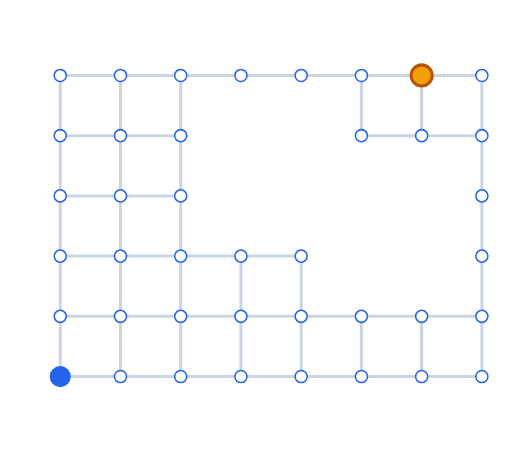
t = 0.00 s
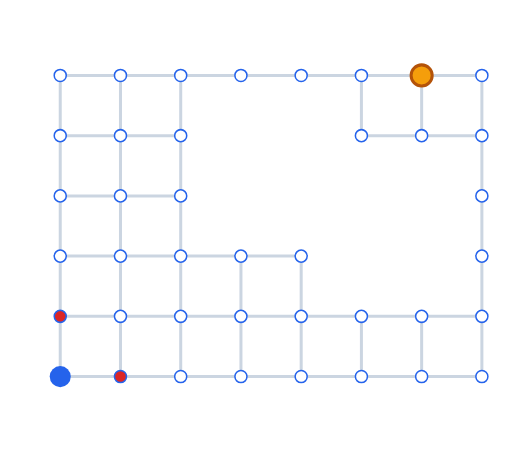
t = 1.00 s
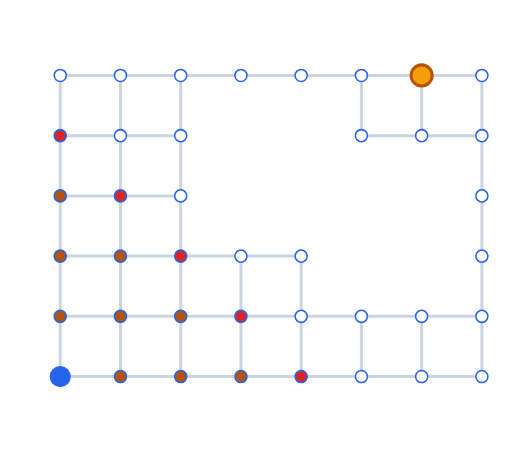
t = 2.00 s
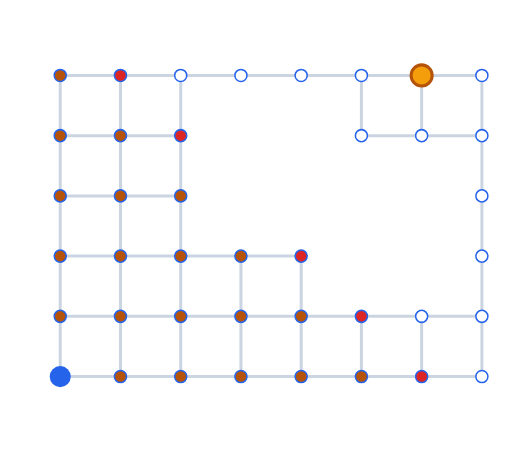
t = 3.00 s
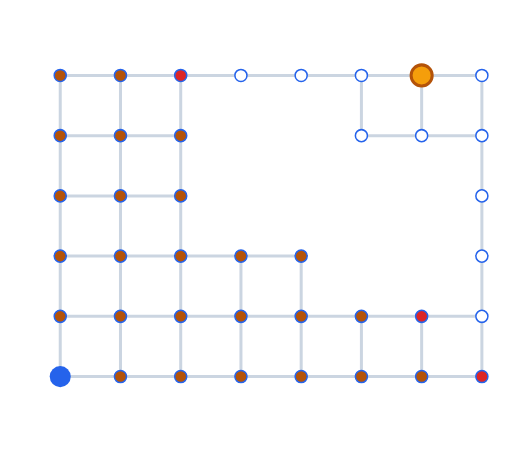
t = 4.00 s
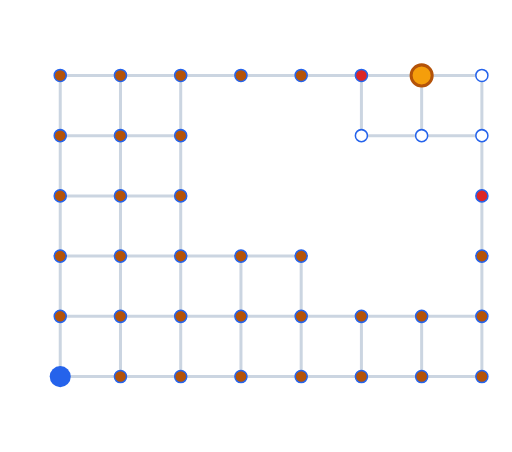
t = 5.00 s

The animated SVG that drew these frames (rendered in a browser with its animation timeline set to each time). Animation: 37 SMIL elements (animate=37); one cycle of 6.00 s, repeats indefinitely.

<svg xmlns="http://www.w3.org/2000/svg" viewBox="0 0 340 300" width="340" height="300">
  <rect width="100%" height="100%" fill="#ffffff"/>

  <!-- Every free cell is a node, connected to its free neighbors -->
  <g stroke="#cbd5e1" stroke-width="2">
    <line x1="40" y1="50" x2="80" y2="50"/>
    <line x1="80" y1="50" x2="120" y2="50"/>
    <line x1="120" y1="50" x2="160" y2="50"/>
    <line x1="160" y1="50" x2="200" y2="50"/>
    <line x1="200" y1="50" x2="240" y2="50"/>
    <line x1="240" y1="50" x2="280" y2="50"/>
    <line x1="280" y1="50" x2="320" y2="50"/>

    <line x1="40" y1="90" x2="80" y2="90"/>
    <line x1="80" y1="90" x2="120" y2="90"/>
    <line x1="240" y1="90" x2="280" y2="90"/>
    <line x1="280" y1="90" x2="320" y2="90"/>

    <line x1="40" y1="130" x2="80" y2="130"/>
    <line x1="80" y1="130" x2="120" y2="130"/>

    <line x1="40" y1="170" x2="80" y2="170"/>
    <line x1="80" y1="170" x2="120" y2="170"/>
    <line x1="120" y1="170" x2="160" y2="170"/>
    <line x1="160" y1="170" x2="200" y2="170"/>

    <line x1="40" y1="210" x2="80" y2="210"/>
    <line x1="80" y1="210" x2="120" y2="210"/>
    <line x1="120" y1="210" x2="160" y2="210"/>
    <line x1="160" y1="210" x2="200" y2="210"/>
    <line x1="200" y1="210" x2="240" y2="210"/>
    <line x1="240" y1="210" x2="280" y2="210"/>
    <line x1="280" y1="210" x2="320" y2="210"/>

    <line x1="40" y1="250" x2="80" y2="250"/>
    <line x1="80" y1="250" x2="120" y2="250"/>
    <line x1="120" y1="250" x2="160" y2="250"/>
    <line x1="160" y1="250" x2="200" y2="250"/>
    <line x1="200" y1="250" x2="240" y2="250"/>
    <line x1="240" y1="250" x2="280" y2="250"/>
    <line x1="280" y1="250" x2="320" y2="250"/>

    <line x1="40" y1="50" x2="40" y2="90"/>
    <line x1="80" y1="50" x2="80" y2="90"/>
    <line x1="120" y1="50" x2="120" y2="90"/>
    <line x1="240" y1="50" x2="240" y2="90"/>
    <line x1="280" y1="50" x2="280" y2="90"/>
    <line x1="320" y1="50" x2="320" y2="90"/>

    <line x1="40" y1="90" x2="40" y2="130"/>
    <line x1="80" y1="90" x2="80" y2="130"/>
    <line x1="120" y1="90" x2="120" y2="130"/>
    <line x1="320" y1="90" x2="320" y2="130"/>

    <line x1="40" y1="130" x2="40" y2="170"/>
    <line x1="80" y1="130" x2="80" y2="170"/>
    <line x1="120" y1="130" x2="120" y2="170"/>
    <line x1="320" y1="130" x2="320" y2="170"/>

    <line x1="40" y1="170" x2="40" y2="210"/>
    <line x1="80" y1="170" x2="80" y2="210"/>
    <line x1="120" y1="170" x2="120" y2="210"/>
    <line x1="160" y1="170" x2="160" y2="210"/>
    <line x1="200" y1="170" x2="200" y2="210"/>
    <line x1="320" y1="170" x2="320" y2="210"/>

    <line x1="40" y1="210" x2="40" y2="250"/>
    <line x1="80" y1="210" x2="80" y2="250"/>
    <line x1="120" y1="210" x2="120" y2="250"/>
    <line x1="160" y1="210" x2="160" y2="250"/>
    <line x1="200" y1="210" x2="200" y2="250"/>
    <line x1="240" y1="210" x2="240" y2="250"/>
    <line x1="280" y1="210" x2="280" y2="250"/>
    <line x1="320" y1="210" x2="320" y2="250"/>
  </g>

  <!-- Nodes: unvisited (blue ring) -> frontier (red) -> visited (brown), expanding from the start -->
  <g fill="#ffffff" stroke="#2563eb">
    <circle cx="40" cy="50" r="4"><animate attributeName="fill" values="#ffffff;#dc2626;#b45309;#b45309" keyTimes="0;0.4167;0.5;1" calcMode="discrete" dur="6s" repeatCount="indefinite"/></circle>
    <circle cx="80" cy="50" r="4"><animate attributeName="fill" values="#ffffff;#dc2626;#b45309;#b45309" keyTimes="0;0.5;0.5833;1" calcMode="discrete" dur="6s" repeatCount="indefinite"/></circle>
    <circle cx="120" cy="50" r="4"><animate attributeName="fill" values="#ffffff;#dc2626;#b45309;#b45309" keyTimes="0;0.5833;0.6667;1" calcMode="discrete" dur="6s" repeatCount="indefinite"/></circle>
    <circle cx="160" cy="50" r="4"><animate attributeName="fill" values="#ffffff;#dc2626;#b45309;#b45309" keyTimes="0;0.6667;0.75;1" calcMode="discrete" dur="6s" repeatCount="indefinite"/></circle>
    <circle cx="200" cy="50" r="4"><animate attributeName="fill" values="#ffffff;#dc2626;#b45309;#b45309" keyTimes="0;0.75;0.8333;1" calcMode="discrete" dur="6s" repeatCount="indefinite"/></circle>
    <circle cx="240" cy="50" r="4"><animate attributeName="fill" values="#ffffff;#dc2626;#b45309;#b45309" keyTimes="0;0.8333;0.9167;1" calcMode="discrete" dur="6s" repeatCount="indefinite"/></circle>
    <circle cx="320" cy="50" r="4"/>

    <circle cx="40" cy="90" r="4"><animate attributeName="fill" values="#ffffff;#dc2626;#b45309;#b45309" keyTimes="0;0.3333;0.4167;1" calcMode="discrete" dur="6s" repeatCount="indefinite"/></circle>
    <circle cx="80" cy="90" r="4"><animate attributeName="fill" values="#ffffff;#dc2626;#b45309;#b45309" keyTimes="0;0.4167;0.5;1" calcMode="discrete" dur="6s" repeatCount="indefinite"/></circle>
    <circle cx="120" cy="90" r="4"><animate attributeName="fill" values="#ffffff;#dc2626;#b45309;#b45309" keyTimes="0;0.5;0.5833;1" calcMode="discrete" dur="6s" repeatCount="indefinite"/></circle>
    <circle cx="240" cy="90" r="4"><animate attributeName="fill" values="#ffffff;#dc2626;#b45309" keyTimes="0;0.9167;1" calcMode="discrete" dur="6s" repeatCount="indefinite"/></circle>
    <circle cx="280" cy="90" r="4"/>
    <circle cx="320" cy="90" r="4"><animate attributeName="fill" values="#ffffff;#dc2626;#b45309" keyTimes="0;0.9167;1" calcMode="discrete" dur="6s" repeatCount="indefinite"/></circle>

    <circle cx="40" cy="130" r="4"><animate attributeName="fill" values="#ffffff;#dc2626;#b45309;#b45309" keyTimes="0;0.25;0.3333;1" calcMode="discrete" dur="6s" repeatCount="indefinite"/></circle>
    <circle cx="80" cy="130" r="4"><animate attributeName="fill" values="#ffffff;#dc2626;#b45309;#b45309" keyTimes="0;0.3333;0.4167;1" calcMode="discrete" dur="6s" repeatCount="indefinite"/></circle>
    <circle cx="120" cy="130" r="4"><animate attributeName="fill" values="#ffffff;#dc2626;#b45309;#b45309" keyTimes="0;0.4167;0.5;1" calcMode="discrete" dur="6s" repeatCount="indefinite"/></circle>
    <circle cx="320" cy="130" r="4"><animate attributeName="fill" values="#ffffff;#dc2626;#b45309;#b45309" keyTimes="0;0.8333;0.9167;1" calcMode="discrete" dur="6s" repeatCount="indefinite"/></circle>

    <circle cx="40" cy="170" r="4"><animate attributeName="fill" values="#ffffff;#dc2626;#b45309;#b45309" keyTimes="0;0.1667;0.25;1" calcMode="discrete" dur="6s" repeatCount="indefinite"/></circle>
    <circle cx="80" cy="170" r="4"><animate attributeName="fill" values="#ffffff;#dc2626;#b45309;#b45309" keyTimes="0;0.25;0.3333;1" calcMode="discrete" dur="6s" repeatCount="indefinite"/></circle>
    <circle cx="120" cy="170" r="4"><animate attributeName="fill" values="#ffffff;#dc2626;#b45309;#b45309" keyTimes="0;0.3333;0.4167;1" calcMode="discrete" dur="6s" repeatCount="indefinite"/></circle>
    <circle cx="160" cy="170" r="4"><animate attributeName="fill" values="#ffffff;#dc2626;#b45309;#b45309" keyTimes="0;0.4167;0.5;1" calcMode="discrete" dur="6s" repeatCount="indefinite"/></circle>
    <circle cx="200" cy="170" r="4"><animate attributeName="fill" values="#ffffff;#dc2626;#b45309;#b45309" keyTimes="0;0.5;0.5833;1" calcMode="discrete" dur="6s" repeatCount="indefinite"/></circle>
    <circle cx="320" cy="170" r="4"><animate attributeName="fill" values="#ffffff;#dc2626;#b45309;#b45309" keyTimes="0;0.75;0.8333;1" calcMode="discrete" dur="6s" repeatCount="indefinite"/></circle>

    <circle cx="40" cy="210" r="4"><animate attributeName="fill" values="#ffffff;#dc2626;#b45309;#b45309" keyTimes="0;0.0833;0.1667;1" calcMode="discrete" dur="6s" repeatCount="indefinite"/></circle>
    <circle cx="80" cy="210" r="4"><animate attributeName="fill" values="#ffffff;#dc2626;#b45309;#b45309" keyTimes="0;0.1667;0.25;1" calcMode="discrete" dur="6s" repeatCount="indefinite"/></circle>
    <circle cx="120" cy="210" r="4"><animate attributeName="fill" values="#ffffff;#dc2626;#b45309;#b45309" keyTimes="0;0.25;0.3333;1" calcMode="discrete" dur="6s" repeatCount="indefinite"/></circle>
    <circle cx="160" cy="210" r="4"><animate attributeName="fill" values="#ffffff;#dc2626;#b45309;#b45309" keyTimes="0;0.3333;0.4167;1" calcMode="discrete" dur="6s" repeatCount="indefinite"/></circle>
    <circle cx="200" cy="210" r="4"><animate attributeName="fill" values="#ffffff;#dc2626;#b45309;#b45309" keyTimes="0;0.4167;0.5;1" calcMode="discrete" dur="6s" repeatCount="indefinite"/></circle>
    <circle cx="240" cy="210" r="4"><animate attributeName="fill" values="#ffffff;#dc2626;#b45309;#b45309" keyTimes="0;0.5;0.5833;1" calcMode="discrete" dur="6s" repeatCount="indefinite"/></circle>
    <circle cx="280" cy="210" r="4"><animate attributeName="fill" values="#ffffff;#dc2626;#b45309;#b45309" keyTimes="0;0.5833;0.6667;1" calcMode="discrete" dur="6s" repeatCount="indefinite"/></circle>
    <circle cx="320" cy="210" r="4"><animate attributeName="fill" values="#ffffff;#dc2626;#b45309;#b45309" keyTimes="0;0.6667;0.75;1" calcMode="discrete" dur="6s" repeatCount="indefinite"/></circle>

    <circle cx="80" cy="250" r="4"><animate attributeName="fill" values="#ffffff;#dc2626;#b45309;#b45309" keyTimes="0;0.0833;0.1667;1" calcMode="discrete" dur="6s" repeatCount="indefinite"/></circle>
    <circle cx="120" cy="250" r="4"><animate attributeName="fill" values="#ffffff;#dc2626;#b45309;#b45309" keyTimes="0;0.1667;0.25;1" calcMode="discrete" dur="6s" repeatCount="indefinite"/></circle>
    <circle cx="160" cy="250" r="4"><animate attributeName="fill" values="#ffffff;#dc2626;#b45309;#b45309" keyTimes="0;0.25;0.3333;1" calcMode="discrete" dur="6s" repeatCount="indefinite"/></circle>
    <circle cx="200" cy="250" r="4"><animate attributeName="fill" values="#ffffff;#dc2626;#b45309;#b45309" keyTimes="0;0.3333;0.4167;1" calcMode="discrete" dur="6s" repeatCount="indefinite"/></circle>
    <circle cx="240" cy="250" r="4"><animate attributeName="fill" values="#ffffff;#dc2626;#b45309;#b45309" keyTimes="0;0.4167;0.5;1" calcMode="discrete" dur="6s" repeatCount="indefinite"/></circle>
    <circle cx="280" cy="250" r="4"><animate attributeName="fill" values="#ffffff;#dc2626;#b45309;#b45309" keyTimes="0;0.5;0.5833;1" calcMode="discrete" dur="6s" repeatCount="indefinite"/></circle>
    <circle cx="320" cy="250" r="4"><animate attributeName="fill" values="#ffffff;#dc2626;#b45309;#b45309" keyTimes="0;0.5833;0.6667;1" calcMode="discrete" dur="6s" repeatCount="indefinite"/></circle>
  </g>

  <!-- Shortest path, revealed once the goal is reached -->
  <polyline points="40,250 120,250 120,50 280,50" fill="none" stroke="#16a34a" stroke-width="3" opacity="0">
    <animate attributeName="opacity" values="0;1;1" keyTimes="0;0.9167;1" calcMode="discrete" dur="6s" repeatCount="indefinite"/>
  </polyline>

  <circle cx="40" cy="250" r="7" fill="#2563eb"/>
  <circle cx="280" cy="50" r="7" fill="#f59e0b" stroke="#b45309" stroke-width="2"/>
</svg>
